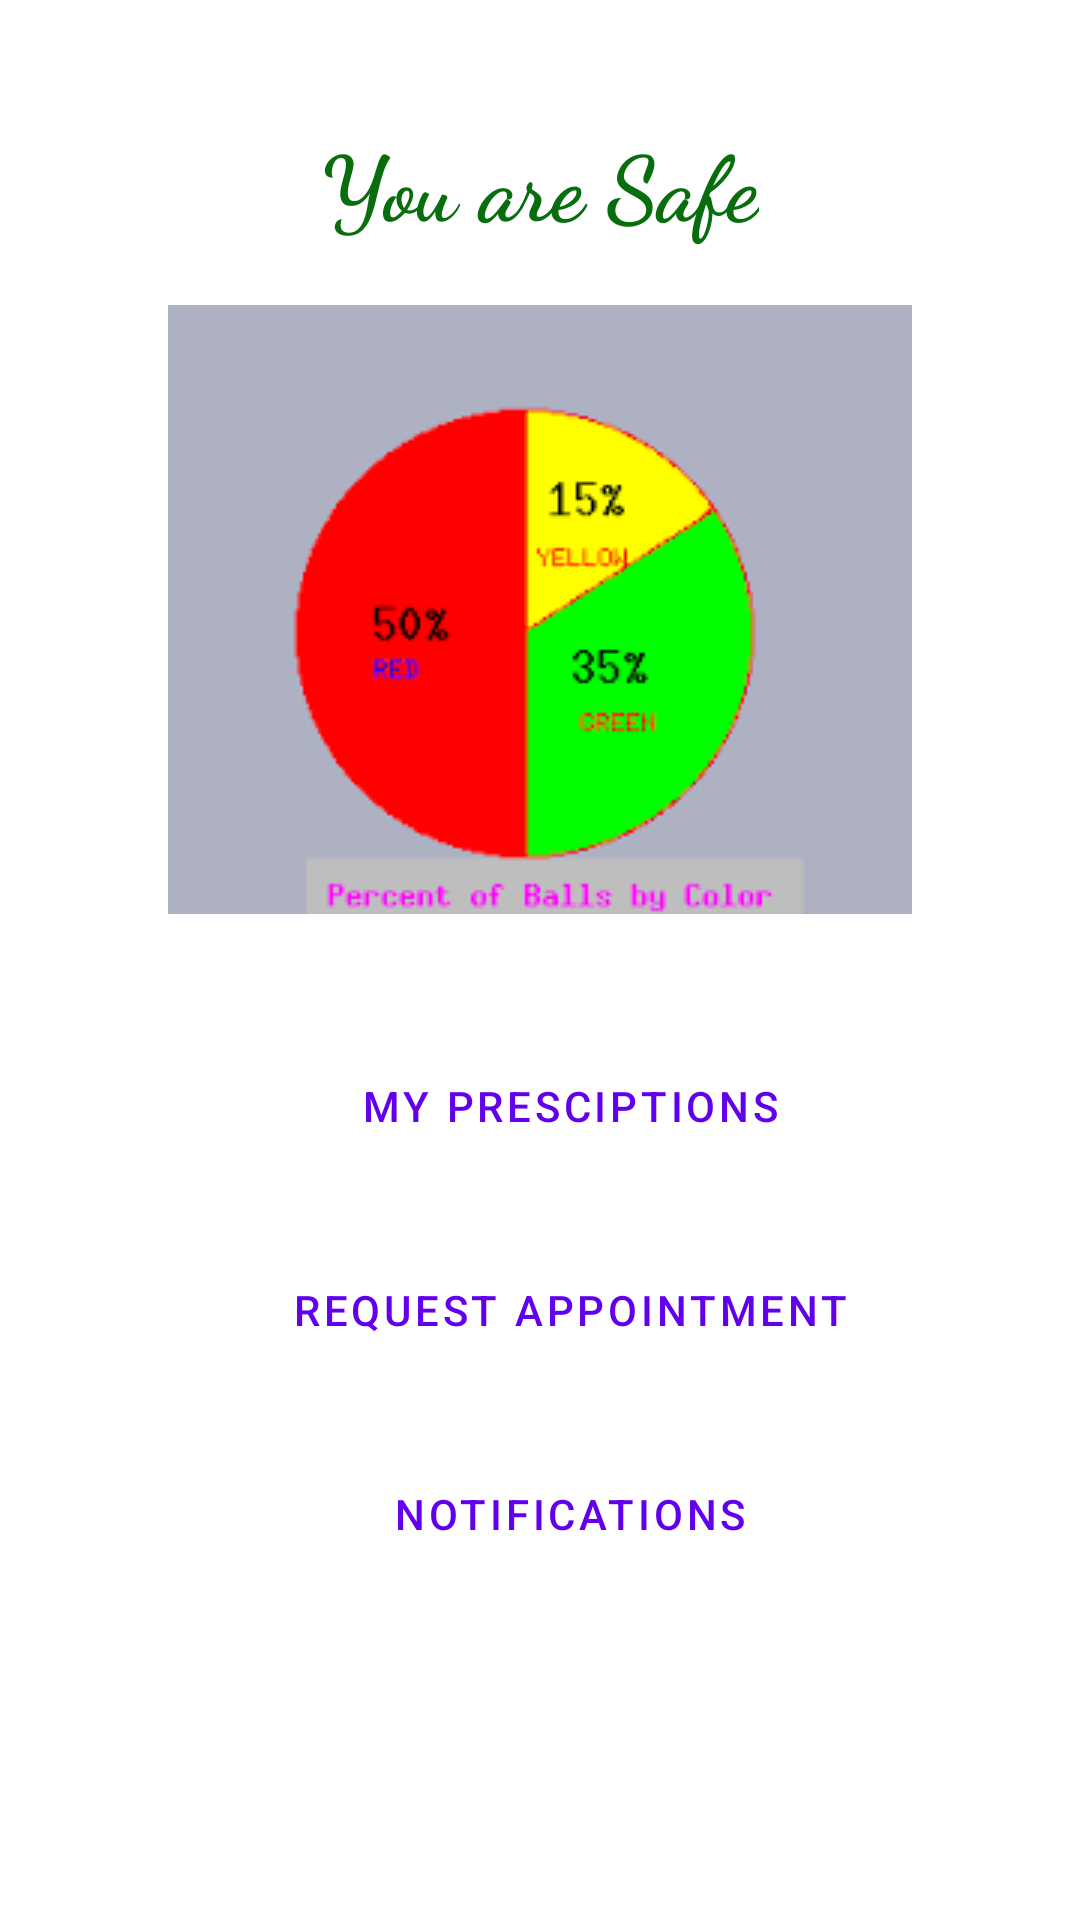

Layout XML and referenced resources for this Android screen:
<!-- AndroidManifest.xml: application theme Theme.HeartFly -->
<!-- res/layout/fragment_home.xml -->
<?xml version="1.0" encoding="utf-8"?>
<androidx.constraintlayout.widget.ConstraintLayout xmlns:android="http://schemas.android.com/apk/res/android"
    xmlns:tools="http://schemas.android.com/tools"
    android:layout_width="match_parent"
    android:layout_height="match_parent"
    xmlns:app="http://schemas.android.com/apk/res-auto"
    tools:context=".HomeFragment">

    <TextView
        android:id="@+id/text1"
        android:layout_width="wrap_content"
        android:layout_height="wrap_content"
        app:layout_constraintLeft_toLeftOf="parent"
        app:layout_constraintRight_toRightOf="parent"
        app:layout_constraintTop_toTopOf="parent"
        android:text="You are Safe"
        android:textAlignment="center"
        android:fontFamily="cursive"
        android:textStyle="bold"
        android:textSize="30sp"
        android:textColor="#086E0D"
        android:layout_marginTop="40dp"
        />

    <ImageView
        android:id="@+id/img"
        android:layout_width="wrap_content"
        android:layout_height="wrap_content"
        android:src="@drawable/piechart"
        app:layout_constraintLeft_toLeftOf="parent"
        app:layout_constraintRight_toRightOf="parent"
        app:layout_constraintTop_toBottomOf="@id/text1"
        android:layout_marginTop="20dp"
        />

    <Button
        android:id="@+id/btn1"
        android:layout_width="wrap_content"
        android:layout_height="wrap_content"
        app:layout_constraintLeft_toLeftOf="parent"
        app:layout_constraintTop_toBottomOf="@id/img"
        app:layout_constraintRight_toRightOf="parent"
        android:layout_marginTop="40dp"
        android:layout_marginStart="20dp"
        android:text="My Presciptions"
        style="?attr/materialButtonOutlinedStyle"
        />

    <Button
        android:id="@+id/btn2"
        android:layout_width="wrap_content"
        android:layout_height="wrap_content"
        app:layout_constraintLeft_toLeftOf="parent"
        app:layout_constraintTop_toBottomOf="@id/btn1"
        app:layout_constraintRight_toRightOf="parent"
        android:layout_marginTop="20dp"
        android:layout_marginStart="20dp"
        android:text="Request Appointment"
        style="?attr/materialButtonOutlinedStyle"
        />


    <Button
        android:id="@+id/btn3"
        android:layout_width="wrap_content"
        android:layout_height="wrap_content"
        app:layout_constraintLeft_toLeftOf="parent"
        app:layout_constraintTop_toBottomOf="@id/btn2"
        app:layout_constraintRight_toRightOf="parent"
        android:layout_marginTop="20dp"
        android:layout_marginStart="20dp"
        android:text="Notifications"
        style="?attr/materialButtonOutlinedStyle"
        />


    
    
    
    
    
    
    
    
    


</androidx.constraintlayout.widget.ConstraintLayout>
<!-- resources referenced by this layout -->
<resources>
  <!-- drawable piechart: png bitmap (drawable, 4316 bytes) -->
  <style name="Theme.HeartFly" parent="Theme.MaterialComponents.DayNight.DarkActionBar">
          
          <item name="colorPrimary">@color/purple_500</item>
          <item name="colorPrimaryVariant">@color/purple_700</item>
          <item name="colorOnPrimary">@color/white</item>
          
          <item name="colorSecondary">@color/teal_200</item>
          <item name="colorSecondaryVariant">@color/teal_700</item>
          <item name="colorOnSecondary">@color/black</item>
          
          <item name="android:statusBarColor" tools:targetApi="l">?attr/colorPrimaryVariant</item>
          
      </style>
  <!-- not gathered from this repository: default colours our renderer supplied (Android Studio template values) -->
  <color name="purple_500">#FF6200EE</color>
  <color name="purple_700">#FF3700B3</color>
  <color name="teal_200">#FF03DAC5</color>
  <color name="teal_700">#FF018786</color>
  <color name="black">#FF000000</color>
  <color name="white">#FFFFFFFF</color>
</resources>
